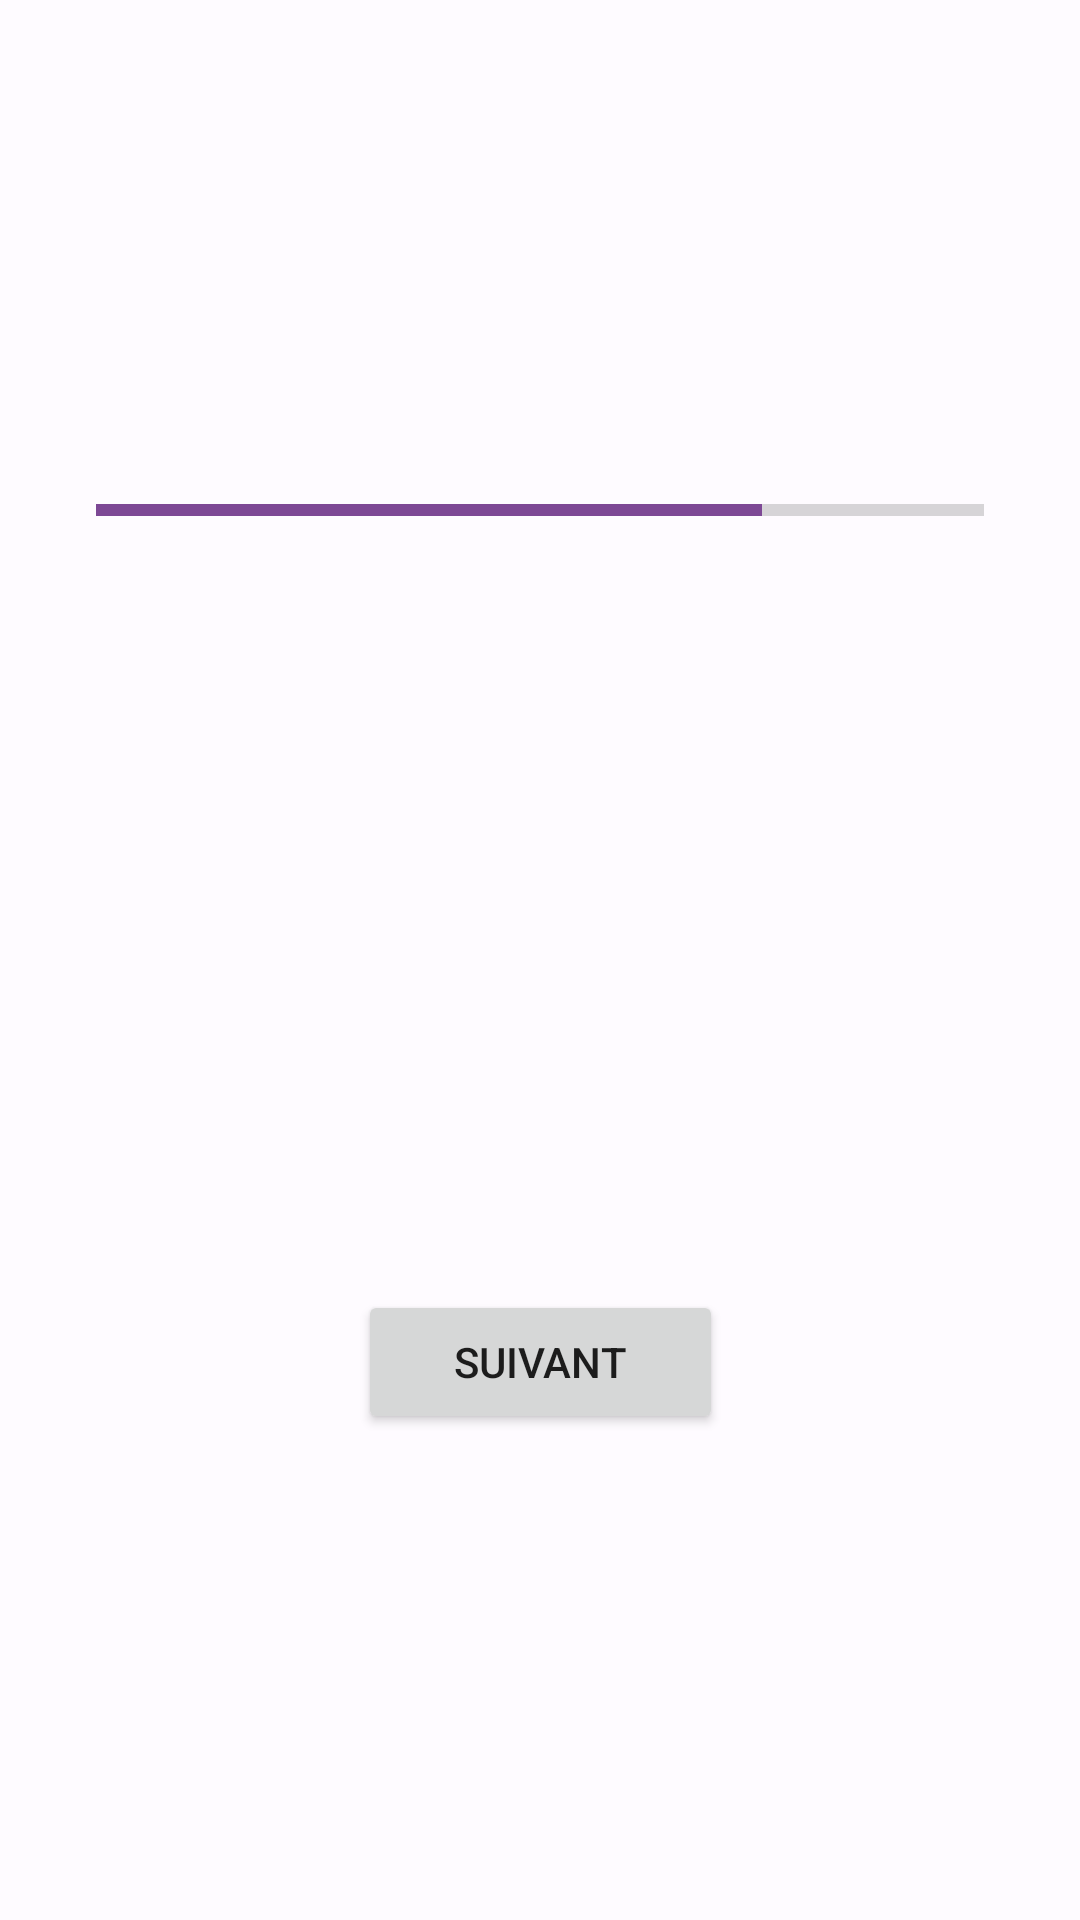

Produce the Android XML layout that renders to this screen, including the resource entries it uses.
<!-- AndroidManifest.xml: application theme Theme.CityCards -->
<!-- res/layout/fragment_avatar.xml -->
<?xml version="1.0" encoding="utf-8"?>
<FrameLayout xmlns:android="http://schemas.android.com/apk/res/android"
    xmlns:app="http://schemas.android.com/apk/res-auto"
    xmlns:tools="http://schemas.android.com/tools"
    android:layout_width="match_parent"
    android:layout_height="match_parent"
    tools:context=".View.CreateUser.AvatarFragment">

    <androidx.core.widget.NestedScrollView
        android:layout_width="match_parent"
        android:layout_height="match_parent">

        <androidx.constraintlayout.widget.ConstraintLayout
            android:layout_width="match_parent"
            android:layout_height="wrap_content"
            android:layout_gravity="center">

            <ProgressBar
                android:id="@+id/progressBar"
                style="?android:attr/progressBarStyleHorizontal"
                android:layout_width="0dp"
                android:layout_height="wrap_content"
                android:layout_marginStart="32dp"
                android:layout_marginEnd="32dp"
                android:progress="75"
                app:layout_constraintEnd_toEndOf="parent"
                app:layout_constraintStart_toStartOf="parent"
                app:layout_constraintTop_toTopOf="parent" />

            <Button
                android:id="@+id/bt_Suivant"
                android:layout_width="wrap_content"
                android:layout_height="wrap_content"
                android:layout_marginTop="16dp"
                android:paddingLeft="@dimen/taille32"
                android:paddingTop="@dimen/taille8"
                android:paddingRight="@dimen/taille32"
                android:paddingBottom="@dimen/taille8"
                android:text="Suivant"
                app:cornerRadius="@dimen/radius_button"
                app:layout_constraintEnd_toEndOf="parent"
                app:layout_constraintStart_toStartOf="parent"
                app:layout_constraintTop_toBottomOf="@+id/iv_ImagePicker" />

            <ImageView
                android:id="@+id/iv_ImagePicker"
                android:layout_width="204dp"
                android:layout_height="204dp"
                android:layout_marginTop="32dp"
                android:background="@drawable/back_image_onprimarycontrainer"
                android:src="@drawable/img_add_photo"
                app:layout_constraintEnd_toEndOf="parent"
                app:layout_constraintStart_toStartOf="parent"
                app:layout_constraintTop_toBottomOf="@+id/progressBar" />

        </androidx.constraintlayout.widget.ConstraintLayout>
    </androidx.core.widget.NestedScrollView>

</FrameLayout>
<!-- resources referenced by this layout -->
<resources>
  <dimen name="radius_button">100dp</dimen>
  <dimen name="taille32">32dp</dimen>
  <dimen name="taille8">8dp</dimen>
  <style name="Theme.CityCards" parent="Theme.MaterialComponents.DayNight.NoActionBar">
          <item name="colorPrimary">@color/primary</item>
          <item name="colorOnPrimary">@color/onPrimary</item>
          <item name="colorPrimaryContainer">@color/primaryContainer</item>
          <item name="colorOnPrimaryContainer">@color/onPrimaryContainer</item>
          <item name="colorSecondary">@color/secondary</item>
          <item name="colorOnSecondary">@color/onSecondary</item>
          <item name="colorSecondaryContainer">@color/secondaryContainer</item>
          <item name="colorOnSecondaryContainer">@color/onSecondaryContainer</item>
          <item name="colorTertiary">@color/tertiary</item>
          <item name="colorOnTertiary">@color/onTertiary</item>
          <item name="colorTertiaryContainer">@color/tertiaryContainer</item>
          <item name="colorOnTertiaryContainer">@color/onTertiaryContainer</item>
          <item name="colorError">@color/error</item>
          <item name="colorOnError">@color/onError</item>
          <item name="colorErrorContainer">@color/errorContainer</item>
          <item name="colorOnErrorContainer">@color/onErrorContainer</item>
          <item name="colorOutline">@color/outline</item>
          <item name="android:colorBackground">@color/background</item>
          <item name="colorOnBackground">@color/onBackground</item>
          <item name="colorSurface">@color/surface</item>
          <item name="colorOnSurface">@color/onSurface</item>
          <item name="colorSurfaceVariant">@color/surfaceVariant</item>
          <item name="colorOnSurfaceVariant">@color/onSurfaceVariant</item>
          <item name="colorSurfaceInverse">@color/inverseSurface</item>
          <item name="colorOnSurfaceInverse">@color/inverseOnSurface</item>
          <item name="colorPrimaryInverse">@color/inversePrimary</item>
      </style>
  <color name="primary">#345BAE</color>
  <color name="onPrimary">#FFFFFF</color>
  <color name="primaryContainer">#DAE2FF</color>
  <color name="onPrimaryContainer">#001946</color>
  <color name="secondary">#7D4895</color>
  <color name="onSecondary">#FFFFFF</color>
  <color name="secondaryContainer">#F7D8FF</color>
  <color name="onSecondaryContainer">#310048</color>
  <color name="tertiary">#855300</color>
  <color name="onTertiary">#FFFFFF</color>
  <color name="tertiaryContainer">#FFDDB8</color>
  <color name="onTertiaryContainer">#2A1700</color>
  <color name="error">#BA1A1A</color>
  <color name="onError">#FFFFFF</color>
  <color name="errorContainer">#FFDAD6</color>
  <color name="onErrorContainer">#410002</color>
  <color name="outline">#757780</color>
  <color name="background">#FEFBFF</color>
  <color name="onBackground">#1B1B1F</color>
  <color name="surface">#FBF8FD</color>
  <color name="onSurface">#1B1B1F</color>
  <color name="surfaceVariant">#E1E2EC</color>
  <color name="onSurfaceVariant">#44464F</color>
  <color name="inverseSurface">#303034</color>
  <color name="inverseOnSurface">#F2F0F4</color>
  <color name="inversePrimary">#B1C5FF</color>
</resources>
